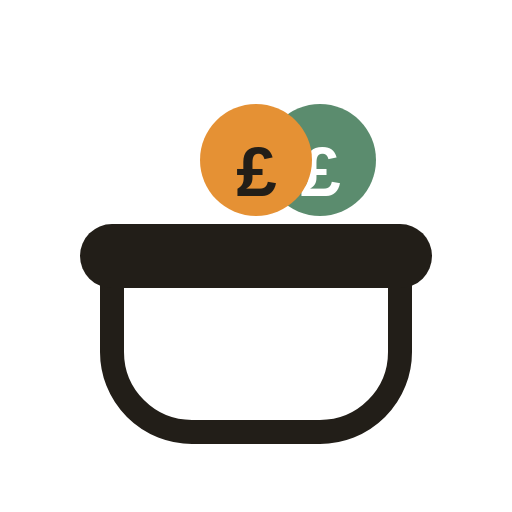
t = 0.00 s
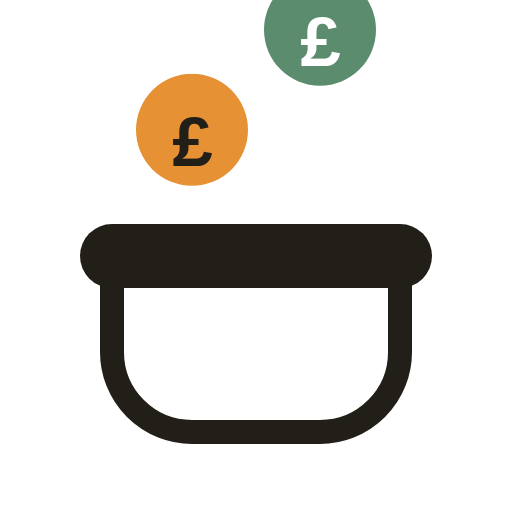
t = 1.00 s
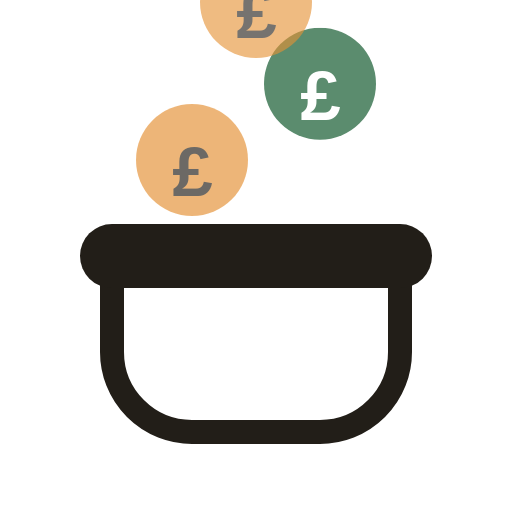
t = 1.29 s
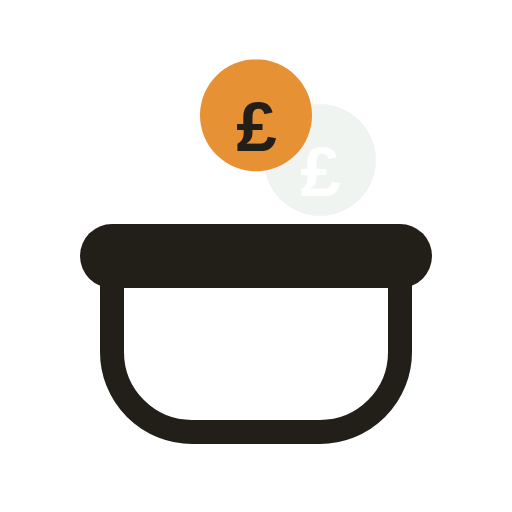
t = 1.94 s
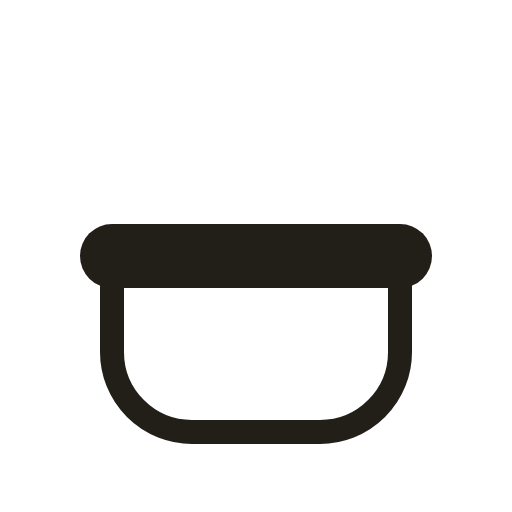
t = 2.46 s
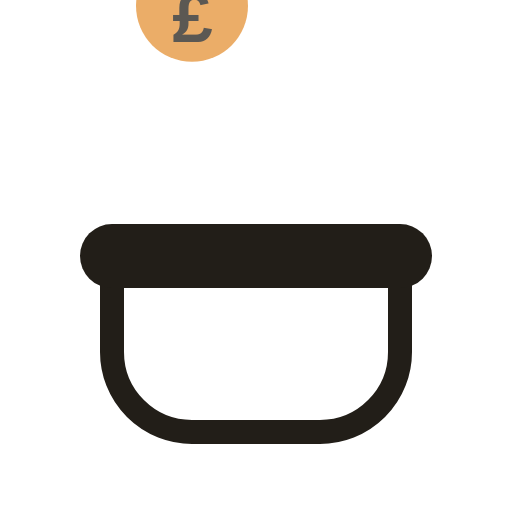
t = 3.13 s

The animated SVG that drew these frames (rendered in a browser with its animation timeline set to each time). Animation: 1 CSS @keyframes rule; one cycle of 3.80 s, repeats indefinitely.

<svg xmlns="http://www.w3.org/2000/svg" viewBox="0 0 64 64" role="img" aria-label="Coins dropping into a shared tronc pot">
  <style>
    .drop{transform-box:fill-box;transform-origin:center;animation:drop 2.8s ease-in infinite}
    @keyframes drop{0%{transform:translateY(-22px);opacity:0}14%{opacity:1}40%{transform:translateY(0);opacity:1}52%,100%{transform:translateY(0);opacity:0}}
    .d2{animation-delay:.5s}.d3{animation-delay:1s}
    @media (prefers-reduced-motion:reduce){.drop{animation:none;opacity:1;transform:none}}
  </style>
  <path d="M14 34 h36 v10 a10 10 0 0 1 -10 10 h-16 a10 10 0 0 1 -10 -10 z" fill="none" stroke="#221E18" stroke-width="3" stroke-linejoin="round"/>
  <rect x="10" y="28" width="44" height="8" rx="4" fill="#221E18"/>
  <g class="drop"><circle cx="24" cy="20" r="7" fill="#E59134"/><text x="24" y="24.5" text-anchor="middle" font-family="ui-monospace,SFMono-Regular,Menlo,monospace" font-size="9" font-weight="700" fill="#221E18">£</text></g>
  <g class="drop d2"><circle cx="40" cy="20" r="7" fill="#5B8C6E"/><text x="40" y="24.5" text-anchor="middle" font-family="ui-monospace,SFMono-Regular,Menlo,monospace" font-size="9" font-weight="700" fill="#fff">£</text></g>
  <g class="drop d3"><circle cx="32" cy="20" r="7" fill="#E59134"/><text x="32" y="24.5" text-anchor="middle" font-family="ui-monospace,SFMono-Regular,Menlo,monospace" font-size="9" font-weight="700" fill="#221E18">£</text></g>
</svg>
